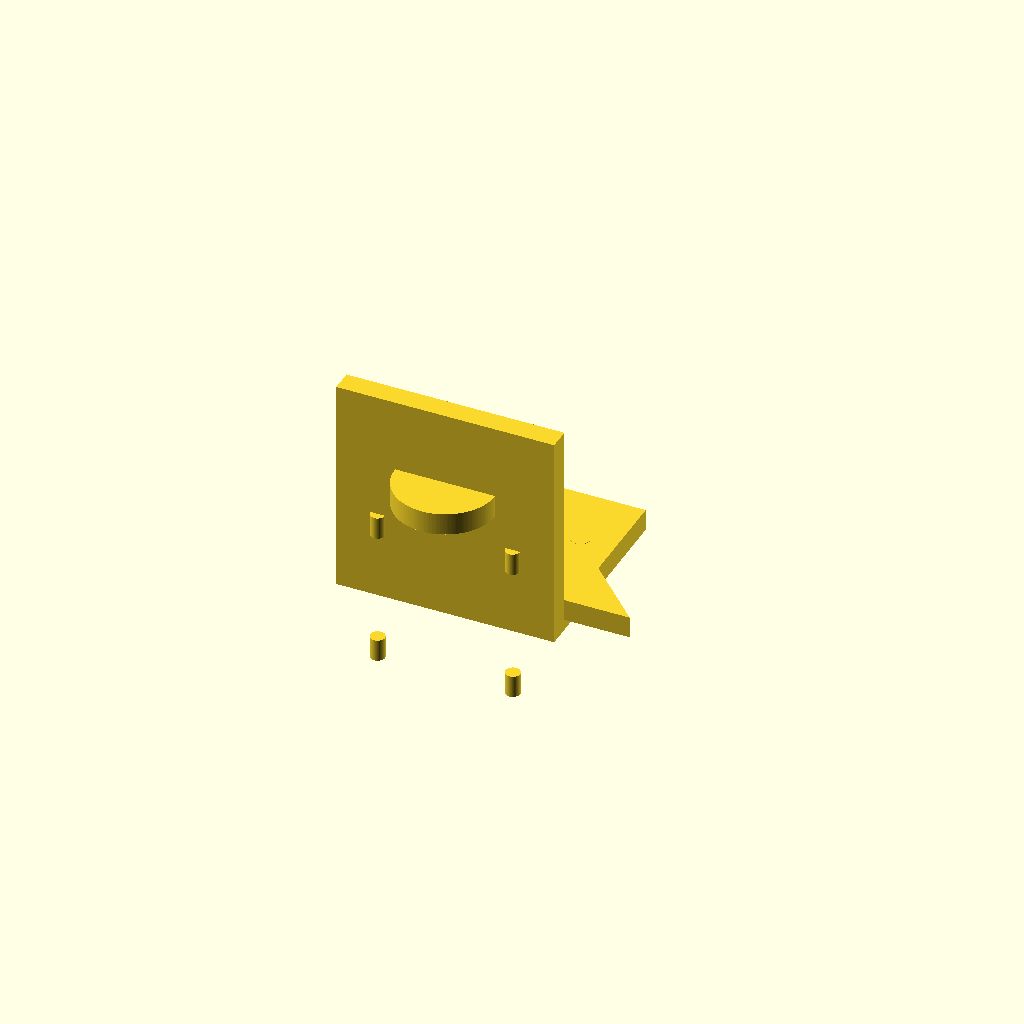
Cell 1: the model at its default parameters.
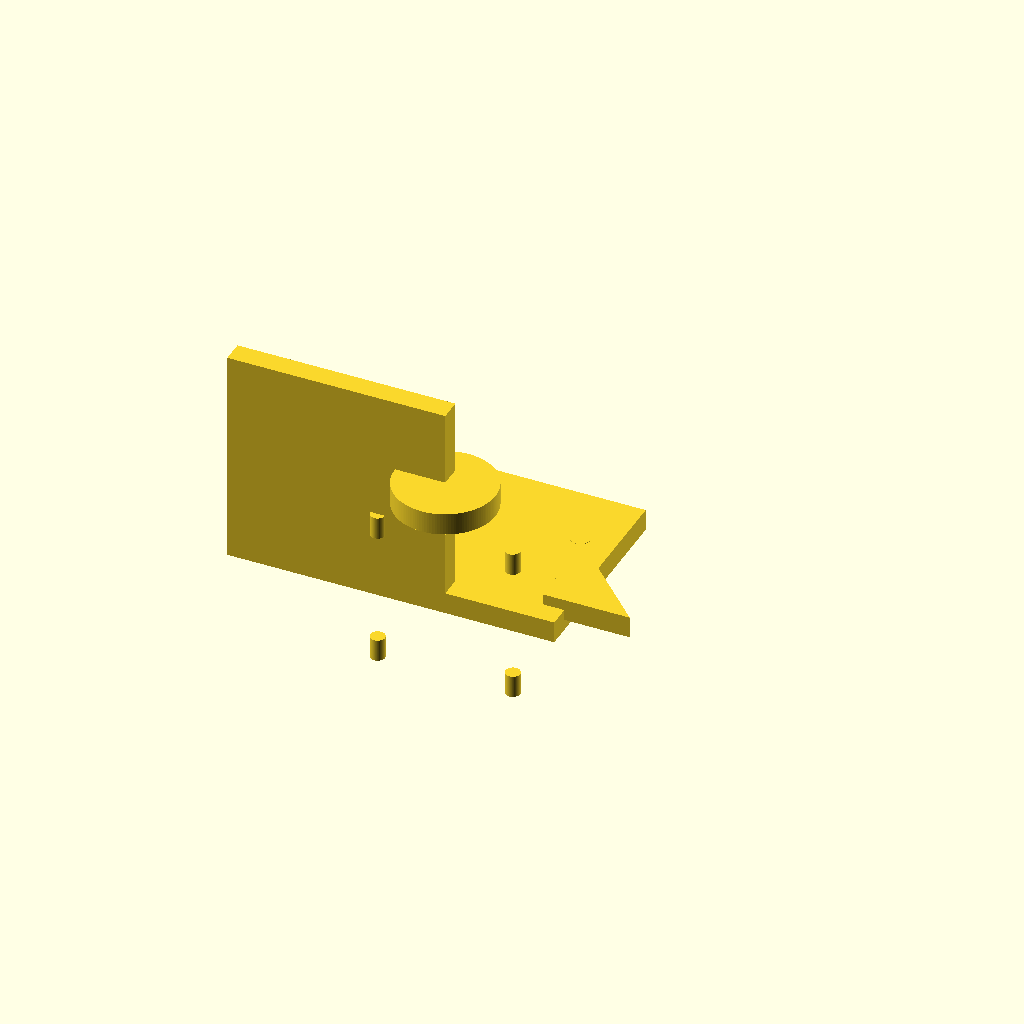
Cell 2 — base_x_start set to -50, the other parameters unchanged.
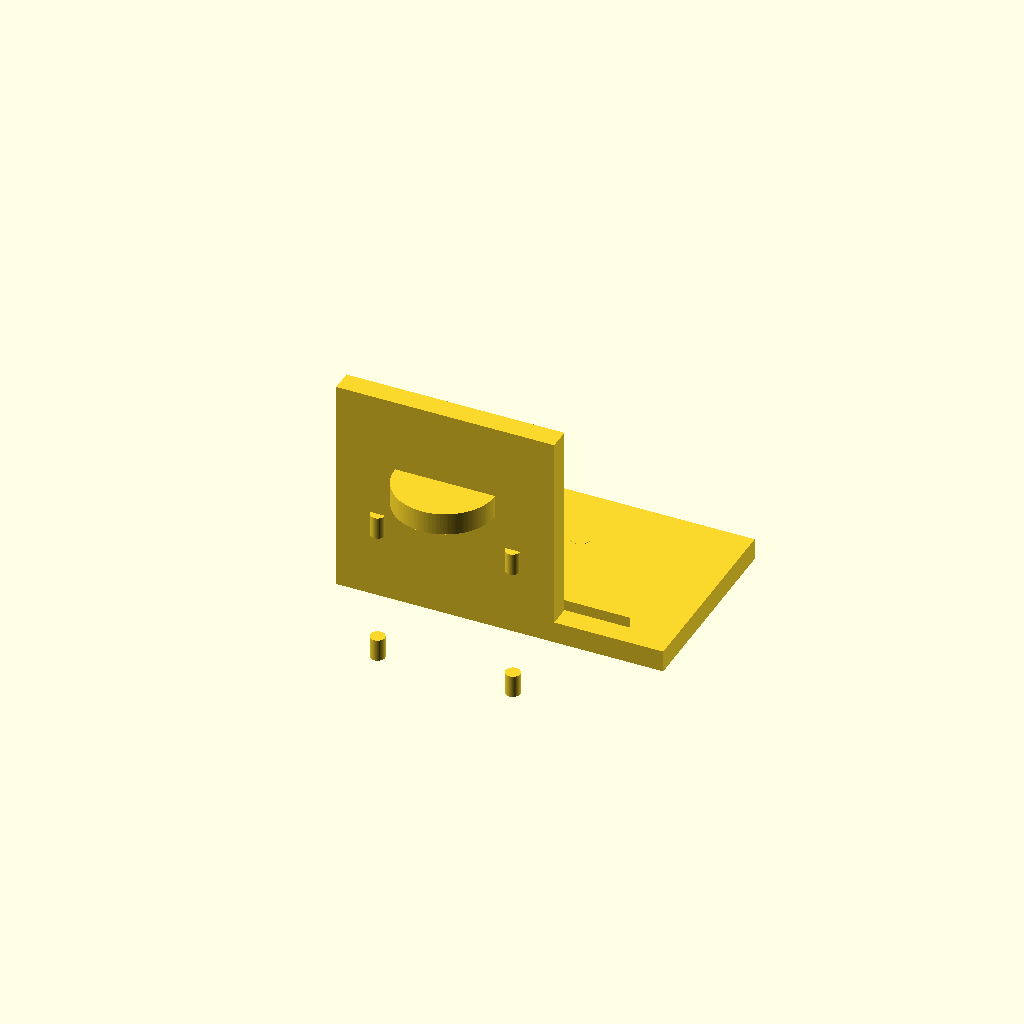
Cell 3 — base_x_end set to 50, the other parameters unchanged.
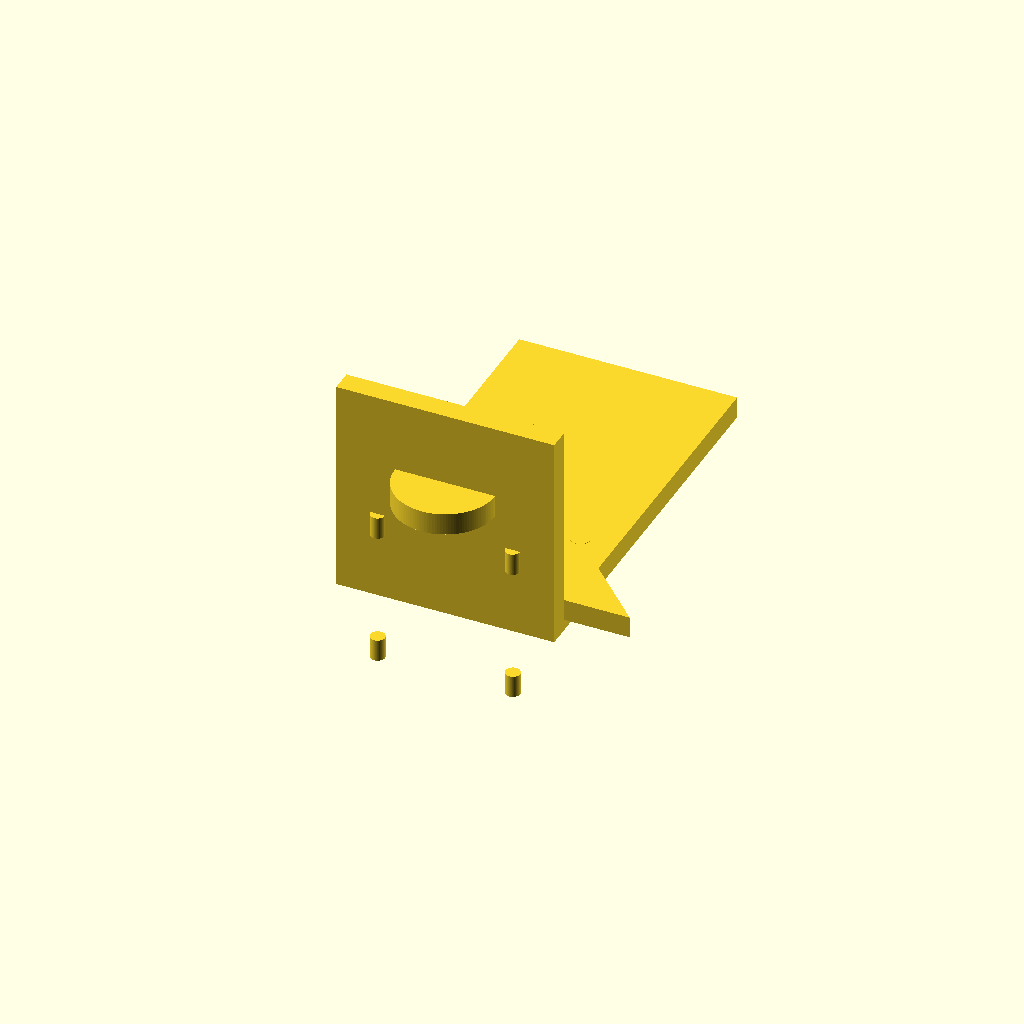
Cell 4: the same model with base_y_end = 90.
One fixed orthographic camera (rotation 55°, 0°, 25°; colour scheme Cornfield) for every cell.
The OpenSCAD source (bench/results/main-tiiny/code/tiiny_Qwen_Qwen3.5-9B/nema17_motor_bracket_s1_a1.scad):
$fn = 128;

// --- Dimensions ---
// Base Plate
base_x_start = -25;
base_x_end = 25;
base_y_start = 0;
base_y_end = 45;
base_thickness = 5;

// Base Mounting Holes (M4)
hole_m4_diameter = 4.5;
hole_m4_x1 = -17;
hole_m4_y1 = 30;
hole_m4_x2 = 17;
hole_m4_y2 = 30;

// Vertical Motor Plate
motor_plate_width = 50; // -25 to 25 (Total width)
motor_plate_height = 5; // 0 to 5
motor_plate_length = 50; // 0 to 50

// Motor Boss Hole
boss_hole_diameter = 23;
boss_hole_x = 0;
boss_hole_z = 28;

// Motor Screw Holes (M3)
screw_hole_diameter = 3.4;
screw_pattern_size = 31; // 31 mm square pattern

// Gussets
gusset_thickness = 5;
gusset_leg_y = 20;
gusset_leg_z = 20;
gusset_x_left_start = -25;
gusset_x_left_end = -20;
gusset_x_right_start = 20;
gusset_x_right_end = 25;

// --- Construction ---

module base_plate() {
    // Create the main base block
    translate([base_x_start, base_y_start, 0])
        cube([base_x_end - base_x_start, base_y_end - base_y_start, base_thickness]);

    // Cut M4 holes (extend slightly past thickness)
    for (i = [0, 1]) {
        translate([hole_m4_x1, hole_m4_y1, 0])
            cylinder(h = base_thickness + 0.1, r = hole_m4_diameter / 2);
    }
    translate([hole_m4_x2, hole_m4_y2, 0])
        cylinder(h = base_thickness + 0.1, r = hole_m4_diameter / 2);
}

module motor_plate() {
    // Create the vertical plate standing on the back edge of the base
    // Position: x from -25 to 25, y from 0 to 5, z from 0 to 50
    translate([base_x_start, base_y_start, 0])
        cube([motor_plate_width, motor_plate_height, motor_plate_length]);

    // Cut Boss Hole (along Y axis)
    // Center at x=0, z=28. Length of hole is motor_plate_height (5mm)
    translate([boss_hole_x, 0, boss_hole_z])
        cylinder(h = motor_plate_height + 0.1, r = boss_hole_diameter / 2);

    // Cut M3 Screw Holes (31mm square pattern centred on boss hole)
    // Pattern center is at x=0, z=28.
    // Square side 31mm means from -15.5 to 15.5.
    // We need 4 holes.
    for (i = [-1, 1]) {
        for (j = [-1, 1]) {
            // Calculate position relative to pattern center
            // x_offset = i * (31/2)
            // z_offset = j * (31/2)
            translate([i * (screw_pattern_size / 2), 0, j * (screw_pattern_size / 2)])
                cylinder(h = motor_plate_height + 0.1, r = screw_hole_diameter / 2);
        }
    }
}

// --- Main Assembly ---

union() {
    base_plate();
    motor_plate();
    
    // Left Gusset
    // Right triangle in YZ plane.
    // Legs: 20mm along +Y, 20mm along +Z.
    // Right angle corner at y=5, z=5.
    // Vertices relative to corner: (0,0), (20,0), (0,20).
    // Extrude along X from -25 to -20.
    translate([gusset_x_left_start, 5, 5])
        linear_extrude(height = gusset_thickness, center = true)
            polygon(points = [[0, 0], [gusset_leg_y, 0], [0, gusset_leg_z], [0, 0]], 
                     convexity = 3);

    // Right Gusset
    // Same shape, extruded along X from 20 to 25.
    translate([gusset_x_right_start, 5, 5])
        linear_extrude(height = gusset_thickness, center = true)
            polygon(points = [[0, 0], [gusset_leg_y, 0], [0, gusset_leg_z], [0, 0]], 
                     convexity = 3);
}
Customizer parameters (derived from the source; name, type, default, range or options):
base_x_start: number, default -25
base_x_end: number, default 25
base_y_start: number, default 0
base_y_end: number, default 45
base_thickness: number, default 5
hole_m4_diameter: number, default 4.5
hole_m4_x1: number, default -17
hole_m4_y1: number, default 30
hole_m4_x2: number, default 17
hole_m4_y2: number, default 30
motor_plate_width: number, default 50
motor_plate_height: number, default 5
motor_plate_length: number, default 50
boss_hole_diameter: number, default 23
boss_hole_x: number, default 0
boss_hole_z: number, default 28
screw_hole_diameter: number, default 3.4
screw_pattern_size: number, default 31
gusset_thickness: number, default 5
gusset_leg_y: number, default 20
gusset_leg_z: number, default 20
gusset_x_left_start: number, default -25
gusset_x_left_end: number, default -20
gusset_x_right_start: number, default 20
gusset_x_right_end: number, default 25
